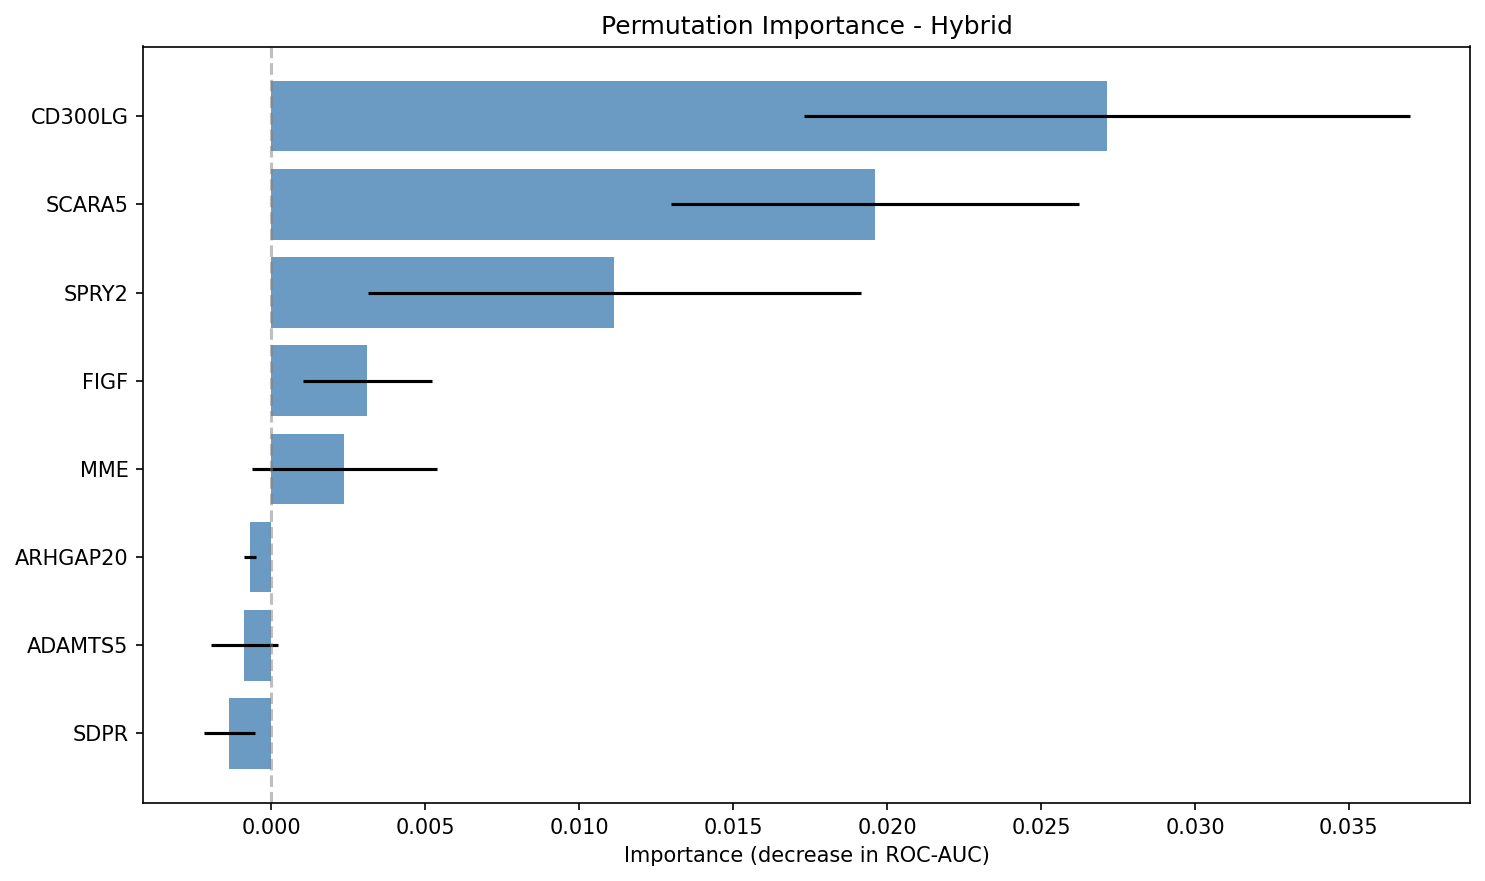

The data file committed next to this chart (first rows):
gene, importance_mean, importance_std
CD300LG, 0.02715, 0.009833
SCARA5, 0.0196, 0.006623
SPRY2, 0.01114, 0.008013
FIGF, 0.003124, 0.002102
MME, 0.00238, 0.003003
ARHGAP20, -0.000687, 0.0001877
ADAMTS5, -0.0008664, 0.001073
SDPR, -0.001365, 0.0008306
